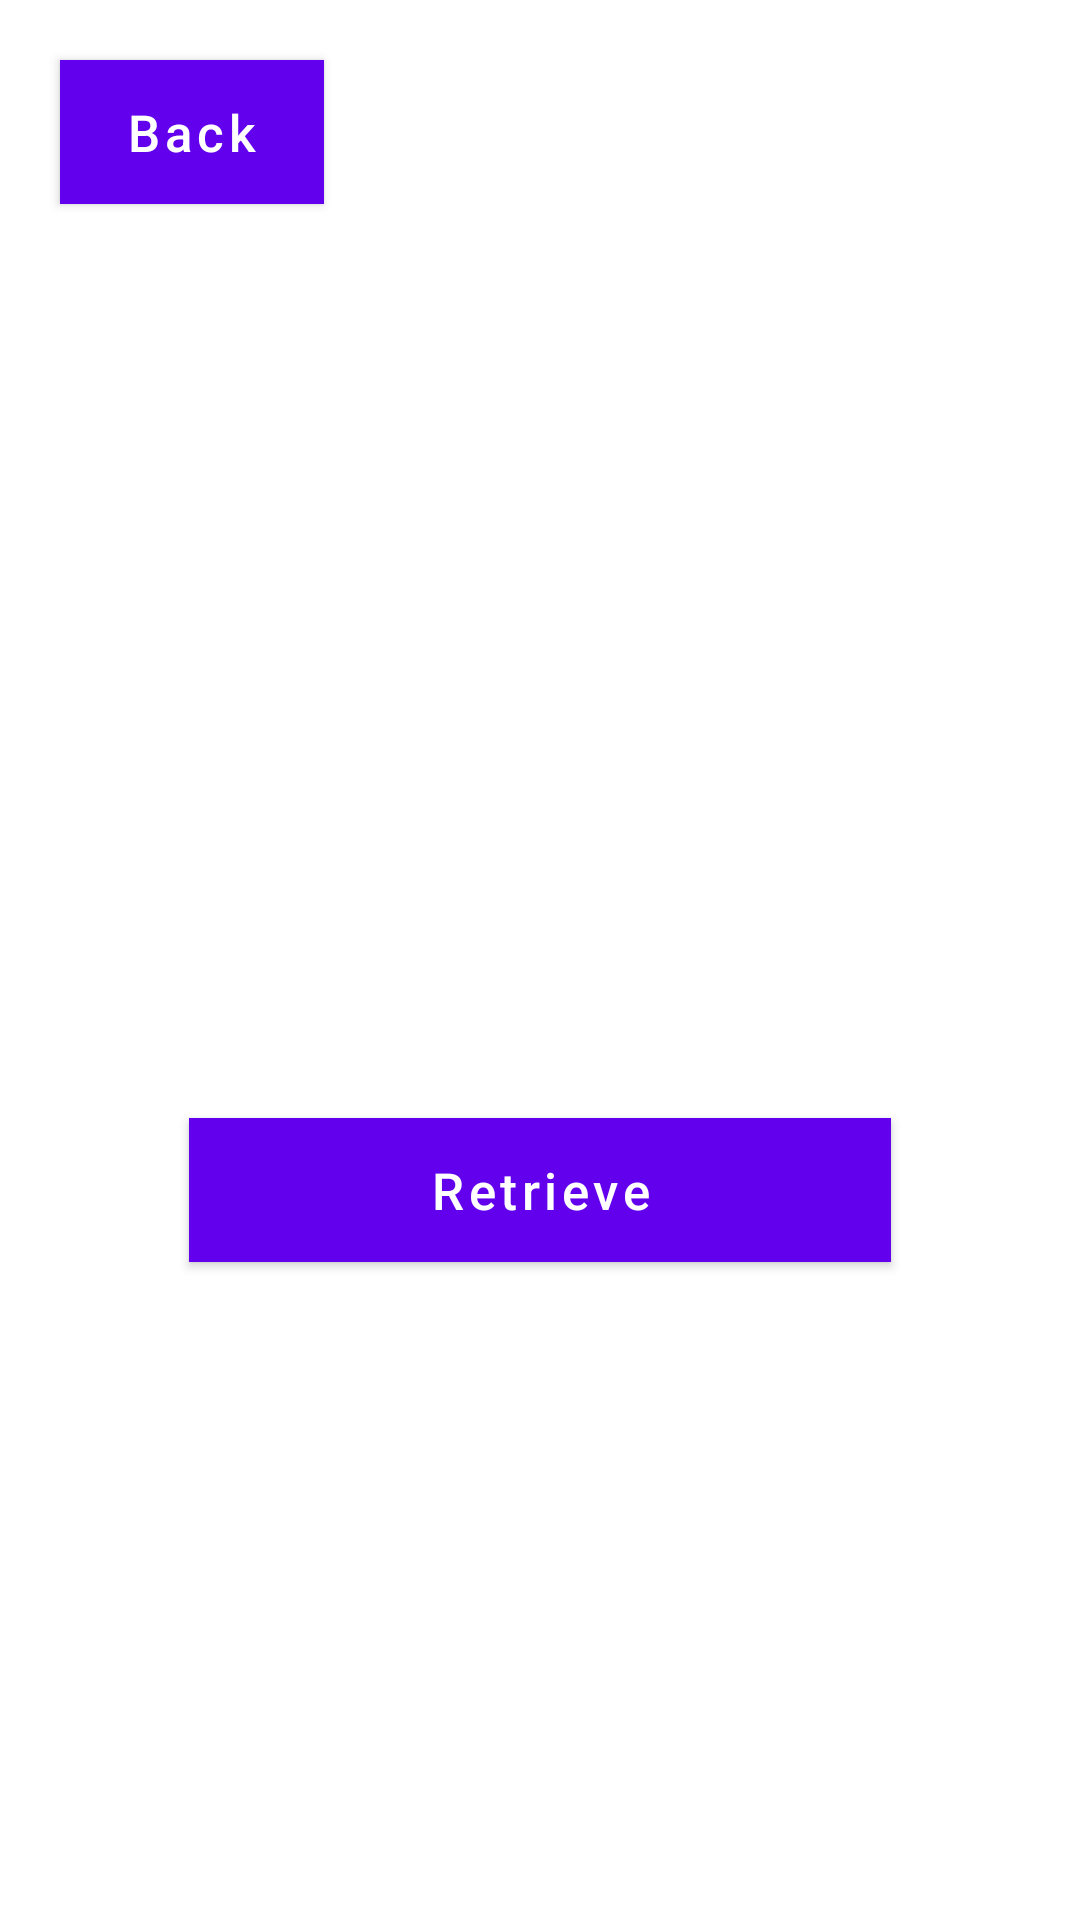

The Android layout XML behind this screen, and the referenced resources:
<!-- AndroidManifest.xml: application theme Theme.PhoneSearch -->
<!-- res/layout/activity_forgot_pw.xml -->
<?xml version="1.0" encoding="UTF-8"?>
<RelativeLayout tools:context="com.example.phonesearch.createAcc"
    android:background="@drawable/background"
    android:layout_height="match_parent"
    android:layout_width="match_parent"
    xmlns:tools="http://schemas.android.com/tools"
    xmlns:app="http://schemas.android.com/apk/res-auto"
    xmlns:android="http://schemas.android.com/apk/res/android">

    <com.google.android.material.button.MaterialButton
        android:background="@android:color/holo_blue_dark"
        android:layout_height="wrap_content"
        android:layout_width="wrap_content"
        android:textSize="17dp"
        android:textAllCaps="false"
        android:text="Back"
        android:layout_marginLeft="20dp"
        android:layout_marginTop="20dp"
        android:id="@+id/backbtnforgot"/>

    <TextView
        android:layout_height="wrap_content"
        android:layout_width="match_parent"
        android:textSize="35dp"
        android:text="Retrieve Password"
        android:layout_marginTop="50dp"
        android:id="@+id/retrievetext"
        android:textStyle="bold"
        android:textColor="@color/white"
        android:gravity="center"
        android:layout_marginBottom="50dp"
        android:layout_marginEnd="50dp"
        android:layout_marginStart="50dp"
        android:layout_below="@id/backbtnforgot"/>

    <EditText
        android:id="@+id/usernameRt"
        android:layout_width="match_parent"
        android:layout_height="wrap_content"
        android:layout_below="@id/retrievetext"
        android:layout_marginStart="10dp"
        android:layout_marginTop="10dp"
        android:layout_marginEnd="10dp"
        android:layout_marginBottom="10dp"
        android:background="#30ffffff"
        android:hint="Username"
        android:padding="20dp"
        android:textColor="@color/white"
        android:textColorHint="@color/white"
        android:textSize="20dp" />


    <com.google.android.material.button.MaterialButton
        android:background="@android:color/holo_purple"
        android:layout_height="wrap_content"
        android:layout_width="wrap_content"
        android:textSize="17dp"
        android:textAllCaps="false"
        android:text="Retrieve"
        android:layout_marginTop="30dp"
        android:id="@+id/retrievebtn"
        android:layout_marginBottom="15dp"
        android:layout_below="@id/usernameRt"
        android:textAppearance="@style/TextAppearance.MaterialComponents.Button"
        android:paddingRight="80dp"
        android:paddingLeft="80dp"
        android:layout_centerHorizontal="true"/>

</RelativeLayout>
<!-- resources referenced by this layout -->
<resources>
  <style name="Theme.PhoneSearch" parent="Theme.MaterialComponents.DayNight.DarkActionBar">
          
          <item name="colorPrimary">@color/purple_500</item>
          <item name="colorPrimaryVariant">@color/purple_700</item>
          <item name="colorOnPrimary">@color/white</item>
          
          <item name="colorSecondary">@color/teal_200</item>
          <item name="colorSecondaryVariant">@color/teal_700</item>
          <item name="colorOnSecondary">@color/black</item>
          
          <item name="android:statusBarColor">?attr/colorPrimaryVariant</item>
          
      </style>
  <!-- not gathered from this repository: default colours our renderer supplied (Android Studio template values) -->
  <color name="purple_500">#FF6200EE</color>
  <color name="purple_700">#FF3700B3</color>
  <color name="teal_200">#FF03DAC5</color>
  <color name="teal_700">#FF018786</color>
  <color name="black">#FF000000</color>
  <color name="white">#FFFFFFFF</color>
</resources>
